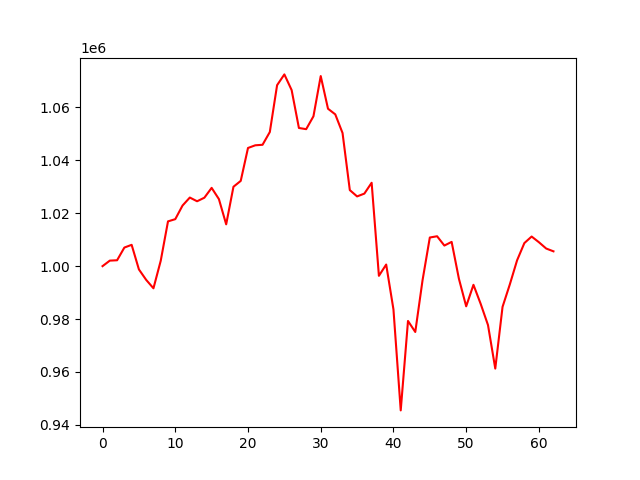

Values plotted in this chart, from the file beside it:
account_value, date, daily_return
1000000, 2021-10-04, 
1002087, 2021-10-05, 0.002087
1002224, 2021-10-06, 0.0001364
1007026, 2021-10-07, 0.004792
1008058, 2021-10-08, 0.001025
998764, 2021-10-11, -0.00922
994804, 2021-10-12, -0.003965
991622, 2021-10-13, -0.003198
1002031, 2021-10-14, 0.0105
1016927, 2021-10-15, 0.01487
1017765, 2021-10-18, 0.0008238
1022918, 2021-10-19, 0.005063
1025935, 2021-10-20, 0.00295
1024529, 2021-10-21, -0.001371
1025874, 2021-10-22, 0.001313
1029596, 2021-10-25, 0.003628
1025346, 2021-10-26, -0.004128
1015805, 2021-10-27, -0.009304
1030017, 2021-10-28, 0.01399
1032232, 2021-10-29, 0.002151
1044680, 2021-11-01, 0.01206
1045691, 2021-11-02, 0.0009681
1045889, 2021-11-03, 0.0001886
1050711, 2021-11-04, 0.00461
1068424, 2021-11-05, 0.01686
1072500, 2021-11-08, 0.003815
1066567, 2021-11-09, -0.005531
1052242, 2021-11-10, -0.01343
1051794, 2021-11-11, -0.0004266
1056664, 2021-11-12, 0.004631
1071876, 2021-11-15, 0.0144
1059518, 2021-11-16, -0.01153
1057386, 2021-11-17, -0.002013
1050335, 2021-11-18, -0.006668
1028748, 2021-11-19, -0.02055
1026363, 2021-11-22, -0.002318
1027425, 2021-11-23, 0.001035
1031526, 2021-11-24, 0.003991
996337, 2021-11-26, -0.03411
1000605, 2021-11-29, 0.004285
983635, 2021-11-30, -0.01696
945454, 2021-12-01, -0.03882
979273, 2021-12-02, 0.03577
975107, 2021-12-03, -0.004255
994665, 2021-12-06, 0.02006
1010822, 2021-12-07, 0.01624
1011301, 2021-12-08, 0.0004736
1007783, 2021-12-09, -0.003479
1009173, 2021-12-10, 0.00138
995234, 2021-12-13, -0.01381
984810, 2021-12-14, -0.01047
992941, 2021-12-15, 0.008257
985679, 2021-12-16, -0.007314
977717, 2021-12-17, -0.008078
961266, 2021-12-20, -0.01683
984604, 2021-12-21, 0.02428
993086, 2021-12-22, 0.008615
1002215, 2021-12-23, 0.009192
1008722, 2021-12-27, 0.006493
1011194, 2021-12-28, 0.002451
... 3 more rows
